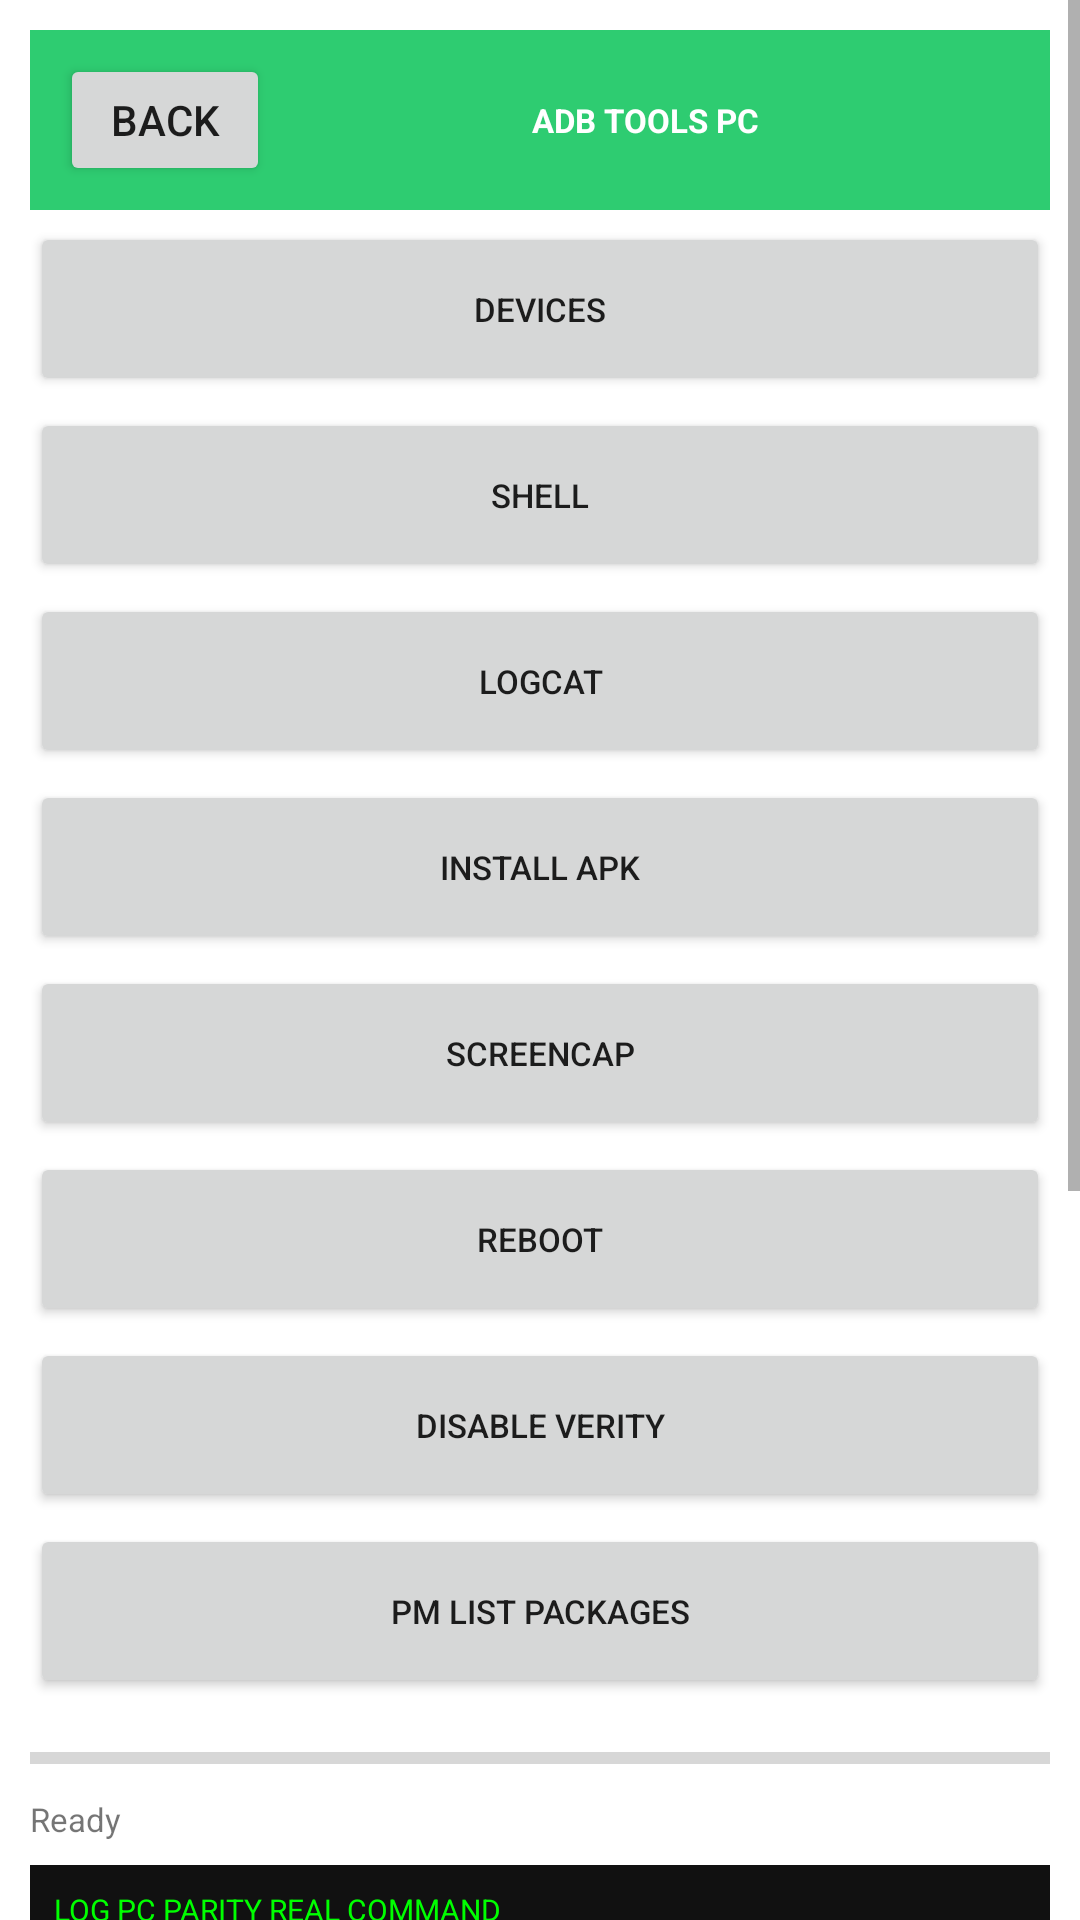

Layout XML and referenced resources for this Android screen:
<!-- AndroidManifest.xml: application theme Theme.OTGFlasher -->
<!-- res/layout/activity_adb.xml -->
<?xml version="1.0" encoding="utf-8"?>
<ScrollView xmlns:android="http://schemas.android.com/apk/res/android" android:layout_width="match_parent" android:layout_height="match_parent" android:background="#FFFFFF">
<LinearLayout android:orientation="vertical" android:layout_width="match_parent" android:layout_height="wrap_content" android:padding="10dp">
<LinearLayout android:orientation="horizontal" android:layout_width="match_parent" android:layout_height="60dp" android:background="#2ECC71" android:gravity="center_vertical" android:padding="10dp"><Button android:id="@+id/btn_back" android:text="BACK" android:layout_width="70dp" android:layout_height="44dp"/><TextView android:text="ADB TOOLS PC" android:textSize="11sp" android:textStyle="bold" android:textColor="#FFFFFF" android:layout_width="0dp" android:layout_weight="1" android:layout_height="wrap_content" android:gravity="center"/></LinearLayout>
<Button android:id="@+id/btn_devices_0" android:text="DEVICES" android:layout_width="match_parent" android:layout_height="58dp" android:layout_marginTop="4dp" android:textSize="11sp"/>
<Button android:id="@+id/btn_shell_1" android:text="SHELL" android:layout_width="match_parent" android:layout_height="58dp" android:layout_marginTop="4dp" android:textSize="11sp"/>
<Button android:id="@+id/btn_logcat_2" android:text="LOGCAT" android:layout_width="match_parent" android:layout_height="58dp" android:layout_marginTop="4dp" android:textSize="11sp"/>
<Button android:id="@+id/btn_install_apk_3" android:text="INSTALL APK" android:layout_width="match_parent" android:layout_height="58dp" android:layout_marginTop="4dp" android:textSize="11sp"/>
<Button android:id="@+id/btn_screencap_4" android:text="SCREENCAP" android:layout_width="match_parent" android:layout_height="58dp" android:layout_marginTop="4dp" android:textSize="11sp"/>
<Button android:id="@+id/btn_reboot_5" android:text="REBOOT" android:layout_width="match_parent" android:layout_height="58dp" android:layout_marginTop="4dp" android:textSize="11sp"/>
<Button android:id="@+id/btn_disable_verity_6" android:text="DISABLE VERITY" android:layout_width="match_parent" android:layout_height="58dp" android:layout_marginTop="4dp" android:textSize="11sp"/>
<Button android:id="@+id/btn_pm_list_packages_7" android:text="PM LIST PACKAGES" android:layout_width="match_parent" android:layout_height="58dp" android:layout_marginTop="4dp" android:textSize="11sp"/>
<ProgressBar android:id="@+id/progress_bar" style="?android:attr/progressBarStyleHorizontal" android:layout_width="match_parent" android:layout_height="16dp" android:max="100" android:layout_marginTop="12dp"/>
<TextView android:id="@+id/txt_detail" android:text="Ready" android:textSize="11sp" android:layout_width="match_parent" android:layout_height="wrap_content" android:layout_marginTop="5dp"/>
<TextView android:id="@+id/log_view" android:text="LOG PC PARITY REAL COMMAND" android:textSize="10sp" android:background="#111111" android:textColor="#00FF00" android:padding="8dp" android:layout_width="match_parent" android:layout_height="400dp" android:layout_marginTop="8dp"/>
</LinearLayout></ScrollView>
<!-- resources referenced by this layout -->
<resources>
  <style name="Theme.OTGFlasher" parent="android:Theme.Material.Light.NoActionBar" />
</resources>
